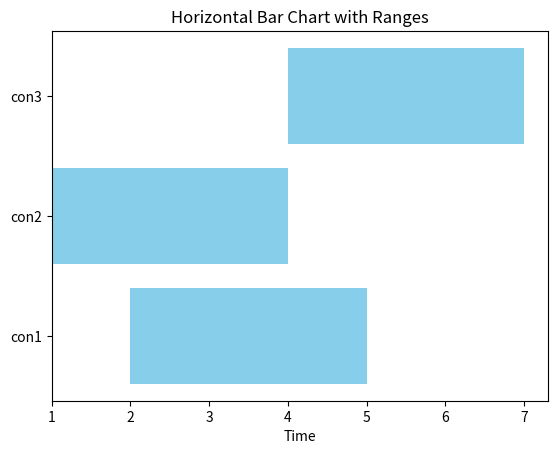

This figure's Python source:
# -*- coding: utf-8 -*-
"""
Created on Wed May 21 11:54:20 2025

[redacted]
"""

import matplotlib.pyplot as plt

# Data: bar spans from x_start to x_end
container = ['con1', 'con2', 'con3']
depart = [2, 1, 4]
arrival = [5, 4, 7]
widths = [end - start for start, end in zip(depart, arrival)]

# Create horizontal bars with left=start and width=end-start
plt.barh(container, widths, left=depart, color='skyblue')

# Add labels
plt.xlabel("Time")
plt.title("Horizontal Bar Chart with Ranges")

plt.show()